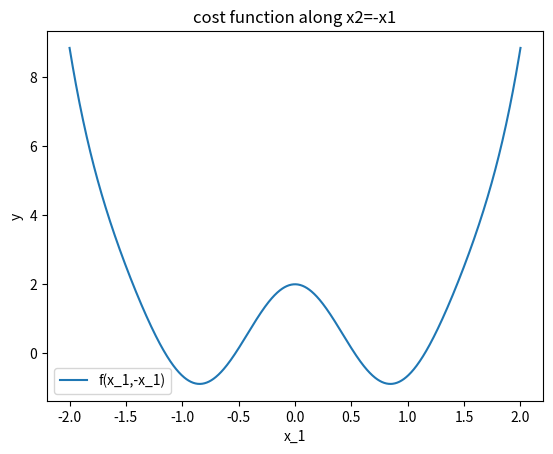
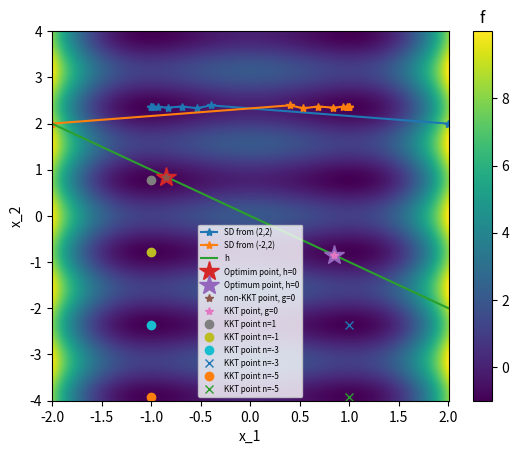

The script that saved these images, in order:
# Figures may look wrong in Spyder. Run in console with
# python3 Ex5.py

import numpy as np
import matplotlib.pyplot as plt

# Exercise 5.1
def f(x1,x2):
    return (x1**2-1)**2+np.cos(4*x2)

def df(x1,x2):
    return np.array([4*(x1**2-1)*x1,-4*np.sin(4*x2)])

x=np.linspace(-2,2,1000)
y=np.linspace(-4,4,1000)
X,Y=np.meshgrid(x,y)
plt.figure(1)
plt.pcolormesh(x, y, f(X,Y))
plt.xlabel('x_1')
plt.ylabel('x_2')
cbar=plt.colorbar()
cbar.ax.set_title('f')
#
# f=(x1**2-1)**2+cos(4*x2)
#
# solving grad f=0:
# 4*(x1**2-1)*x1=0 and -4sin(4*x2)=0 =>
# x1=+/- 1 or x1=0   and 4*x2=n pi, n is an integer
#
# The Hessian is:
# [4(x1**2-1)+8*x1**2             0 ]
# [0                  -16*cos(4*x2) ]
# 
# At the candidate optimum points the Hessian is:
#  When x1=+/- 1 and 4*x2=n pi:
#  [8             0 ]
#  [0 -16*cos(4*x2) ]
#  which is positive definite when cos(4*x2)<0 => n is odd
#  and indefinite when cos(4*x2)>0 => when n is even.
#
#  When x1=0 and 4*x2=n pi:
#  [-4             0 ]
#  [0  -16*cos(4*x2) ]
#  which is negative definite when cos(4*x2)>0 => when n is odd
#  and indefinite when cos(4*x2)>0 => when n is even.
#
# There is thus minima when (x1,x2)=(+/-1, n pi/4) for odd n.
#

x=np.array([2,2])
print('Steepest descent from ',x)
X=np.zeros([2,10])
for i in range(0,10):
    X[:,i]=x
    print(i,'x=',x)
    x=x-0.1*df(x[0],x[1])
plt.plot(X[0,:],X[1,:],'-*',label='SD from (2,2)')
print()

x=np.array([-2,2])
print('Steepest descent from ',x)
X=np.zeros([2,10])
for i in range(0,10):
    X[:,i]=x
    print(i,'x=',x)
    x=x-0.1*df(x[0],x[1])
plt.plot(X[0,:],X[1,:],'-*',label='SD from (-2,2)')
print()

# The other solutions can be found using
# different initial guesses to the steepest descent method.
# Be sure to use a small enough step size, though!

x=np.array([-2,2])
print('Steepest descent from ',x, 'with step size 1')
X=np.zeros([2,10])
for i in range(0,10):
    X[:,i]=x
    print(i,'x=',x)
    x=x-1*df(x[0],x[1])
#plt.plot(X[0,:],X[1,:],'-*')
print('This was a disaster, step size too big...')
print()

plt.pause(0.1)

# Exercise 5.2

# Adding an equality constraint
# h(x1,x2)=x1+x2=0
#
# L = f(x1,x2)+l*h(x1,x2)
#
# Lagrange Multiplier theorem:
# dL/dx1 = df/dx1 + l*dh/dx1 = 0
# dL/dx2 = df/dx2 + l*dh/dx2 = 0
# dL/dl  = h(x1,x2)          = 0
#
# The 3 eqs with 3 unknown:
# dL/dx1 = 4*(x1**2-1)*x1 + l = 0 => 4*(x1**2-1)*x1=-l
# dL/dx2 = -4sin(4*x2) + l = 0    => l=4sin(4*x2)
# dL/dl  = x1+x2  = 0             => x2=-x1
# =>
# x1**3-x1 = sin(4*x1) => x1=-0.846 or x1=0.846
# Thus: (x1,x2)=(-/+ 0.846, +/- 0.846) and l=4sin(4*x2)=(-/+ 0.960)

# Add the line x2=-x1 to the plot
x=np.linspace(-2,2,1000)
y=np.linspace(-2,2,1000)
plt.plot(-x,y,label='h')
# and mark the constrained (candidate) minima
plt.plot(-0.846,0.846,'*',ms=15,label='Optimim point, h=0')
plt.plot(0.846,-0.846,'*',ms=15,label='Optimum point, h=0')
# and plot the cost function along x2=-x1
plt.figure(2)
plt.title('cost function along x2=-x1')
plt.plot(x,f(x,-x),label='f(x_1,-x_1)')
plt.xlabel('x_1')
plt.ylabel('y')
plt.legend()

# Exercise 5.3
# With inequality constraint g(x1,x2)=x1+x2<=0
#
# L = f(x1,x2)+l*g(x1,x2)
# KKT theorem:
# dL/dx1 = df/dx1 + l*dg/dx1 = 0
# dL/dx2 = df/dx2 + l*dg/dx2 = 0
# g(x1,x2)                  <= 0
# l*g(x1,x2)                 = 0
# l                         >= 0
# 

# Case 1: g(x1,x2)=0
# This is the same set of equations as in Exercise 2 and the solutions are
# (x1,x2)=(-/+ 0.846, +/- 0.846) and l=(-/+ 0.960)
# Thus only (x1,x2,l)=(0.846,-0.846,0.960) satisfies all KKT conditions.
# This is a candidate optimum point.
# On the plot from 1a, it is seen that it is indeed a local minimum point.
#
# Case 2: l=0
# This case reduces the to first equations to those in the unconstrained
# case with solution x1=+/- 1 and 4*x2=n pi for odd n.
# Additionally from the KKT conditions g(x1,x2)<=0 which give
# x1+x2 = +/-1+n*pi/4 <= 0 , n odd integer  =>
# n <= -/+ 4/pi  , n odd integer  =>
# n <=  1, n odd for x1=-1
# n <= -3, n odd for x1= 1
#
# The points are now marked on the plot from 1a
fig=plt.figure(1)
plt.plot(-0.846,0.846,'*',ms=6,label='non-KKT point, g=0')
plt.plot(0.846,-0.846,'*',ms=6,label='KKT point, g=0')
for n in range(1,-7,-2):
    x2=n*np.pi/4
    p1=plt.plot(-1,x2,'o',label='KKT point n=%i'%n)
    if n<=-3:
        p2=plt.plot(1,x2,'x',label='KKT point n=%i'%n)
        
plt.legend(fontsize='xx-small',loc='lower center')
fig.canvas.draw_idle() # Needed to update the plot...

plt.show()
